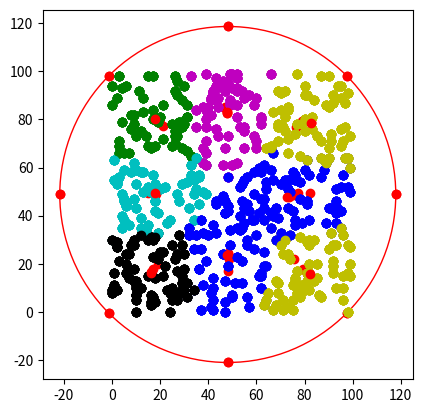

This figure's Python source:
import numpy as np
import matplotlib.pyplot as plt
import itertools


def points_dist(a, b):
  return np.sqrt((a[0] - b[0]) ** 2 + (a[1] - b[1]) ** 2)


def generate_points(n):
  points = []
  for i in range(n):
    points.append([np.random.randint(0, 100), np.random.randint(0, 100)])
  return points


def find_radius(n):
  x_sum, y_sum, R = 0, 0, 0
  points = generate_points(n)
  for i in range(n):
    x_sum += points[i][0]
    y_sum += points[i][1]
  circle_center = [x_sum/len(points), y_sum/len(points)]
  for i in range(len(points)):
    R = max(R, points_dist(circle_center, points[i]))
  return R, circle_center, points


def find_centroids_for_circle(R, k, x_sum, y_sum):
  centroids = []
  for i in range(k):
    centroids.append([x_sum + R * np.cos(2 * np.pi * i / k), y_sum + R * np.sin(2 * np.pi * i / k)])
  print(centroids)
  return centroids


def set_points_to_cluster(points, centroids):
  cluster_points = [[] for i in range(len(centroids))]
  for i in range(len(points)):
    min = 100
    for j in range(len(centroids)):
      dist = points_dist(points[i], centroids[j])
      if dist < min:
        min = dist
    for j in range(len(centroids)):
      dist = points_dist(points[i], centroids[j])
      if min == dist:
        cluster_points[j].append(points[i])
  return cluster_points
   

def count_dist_sum_to_centroid(cluster_points, centroids):
  dist_to_all_centroids_sum = 0
  for i in range(len(cluster_points)):
    dist_to_centroids_sum = 0
    for j in range(len(cluster_points[i])):
      dist = points_dist(cluster_points[i][j], centroids[i])
      dist_to_centroids_sum += dist
    dist_to_all_centroids_sum += dist_to_centroids_sum
  return dist_to_all_centroids_sum


def find_k_number(k_max, n):
  res = find_radius(n)
  R, center, points = res[0], res[1], res[2]
  k_dist_sum = []
  for i in range(1, k_max):
    centroids = find_centroids_for_circle(R, i, center[0], center[1])
    cluster_points = set_points_to_cluster(points, centroids)
    dist_to_all_centroids_sum = count_dist_sum_to_centroid(cluster_points, centroids)
    k_dist_sum.append(dist_to_all_centroids_sum)
  min = 1000
  k = 0
  for i in range(1, len(k_dist_sum) - 1):
    res = (k_dist_sum[i] - k_dist_sum[i + 1]) / (k_dist_sum[i - 1] - k_dist_sum[i])
    res_abs = abs(res)
    if res_abs < min:
      min = res_abs
  # print('min', min)
  for i in range(1, len(k_dist_sum) - 1):
    res = (k_dist_sum[i] - k_dist_sum[i + 1]) / (k_dist_sum[i - 1] - k_dist_sum[i])
    res_abs = abs(res)
    if res_abs == min:
      k = i + 1
  return k, R, center, points 


def find_centroids(cluster_points, k):
  centroids = []
  for i in range(k):
    x_sum, y_sum = 0, 0
    for j in range(len(cluster_points[i])):
      x_sum += cluster_points[i][j][0]
      y_sum += cluster_points[i][j][1]
    center = [x_sum/len(cluster_points[i]), y_sum/len(cluster_points[i])]
    centroids.append(center)
  return centroids

def plotting(centroids, cluster_points):
  colors = itertools.cycle(['b', 'y', 'm', 'g', 'c', 'k'])
  for k in range(len(centroids)):
    plt.scatter([i[0] for i in cluster_points[k]], [i[1] for i in cluster_points[k]], color=next(colors))
      # plt.scatter([i[0] for i in cluster_points[k]], [i[1] for i in cluster_points[k]], color = (np.random.choice(rgb), np.random.choice(rgb), np.random.choice(rgb)))
  plt.scatter([i[0] for i in centroids], [i[1] for i in centroids], color = 'r')
  plt.axis('scaled')
  plt.draw()
  plt.show()


def program(n, k_max):
  try:
    all = find_k_number(k_max, n)
    k = all[0]
    R = all[1]
    center = all[2]
    points = all[3]
    print('k =', k)

    print('##############')
    centroids_for_circle = find_centroids_for_circle(R, k, center[0], center[1])
    print('circle-centroids =', centroids_for_circle)
    cluster_points = set_points_to_cluster(points, centroids_for_circle)
    print('clustered-points', cluster_points)
    print('##############')

    plt.scatter([i[0] for i in centroids_for_circle], [i[1] for i in centroids_for_circle], color = 'r')
    circle = plt.Circle((center[0], center[1]), R, color='r', fill=False)
    ax = plt.gca()
    ax.add_patch(circle)
    plotting(centroids_for_circle, cluster_points)
    plt.show()

    centroids_list = []
    centroids_list.append(centroids_for_circle)

    for i in range(1000):
      print('iteration =', i)
      centroids = find_centroids(cluster_points, k)
      print('centroids =', centroids)
      cluster_points = set_points_to_cluster(points, centroids)
      print('clustered-points =', cluster_points)
      print('##############')
      centroids_list.append(centroids)

      if centroids_list[i] == centroids_list[i + 1]:
        break

      plotting(centroids, cluster_points)
  except:
    program(n, k_max)

if __name__ == "__main__":
  n = 500
  k_max = 20
  program(n, k_max)